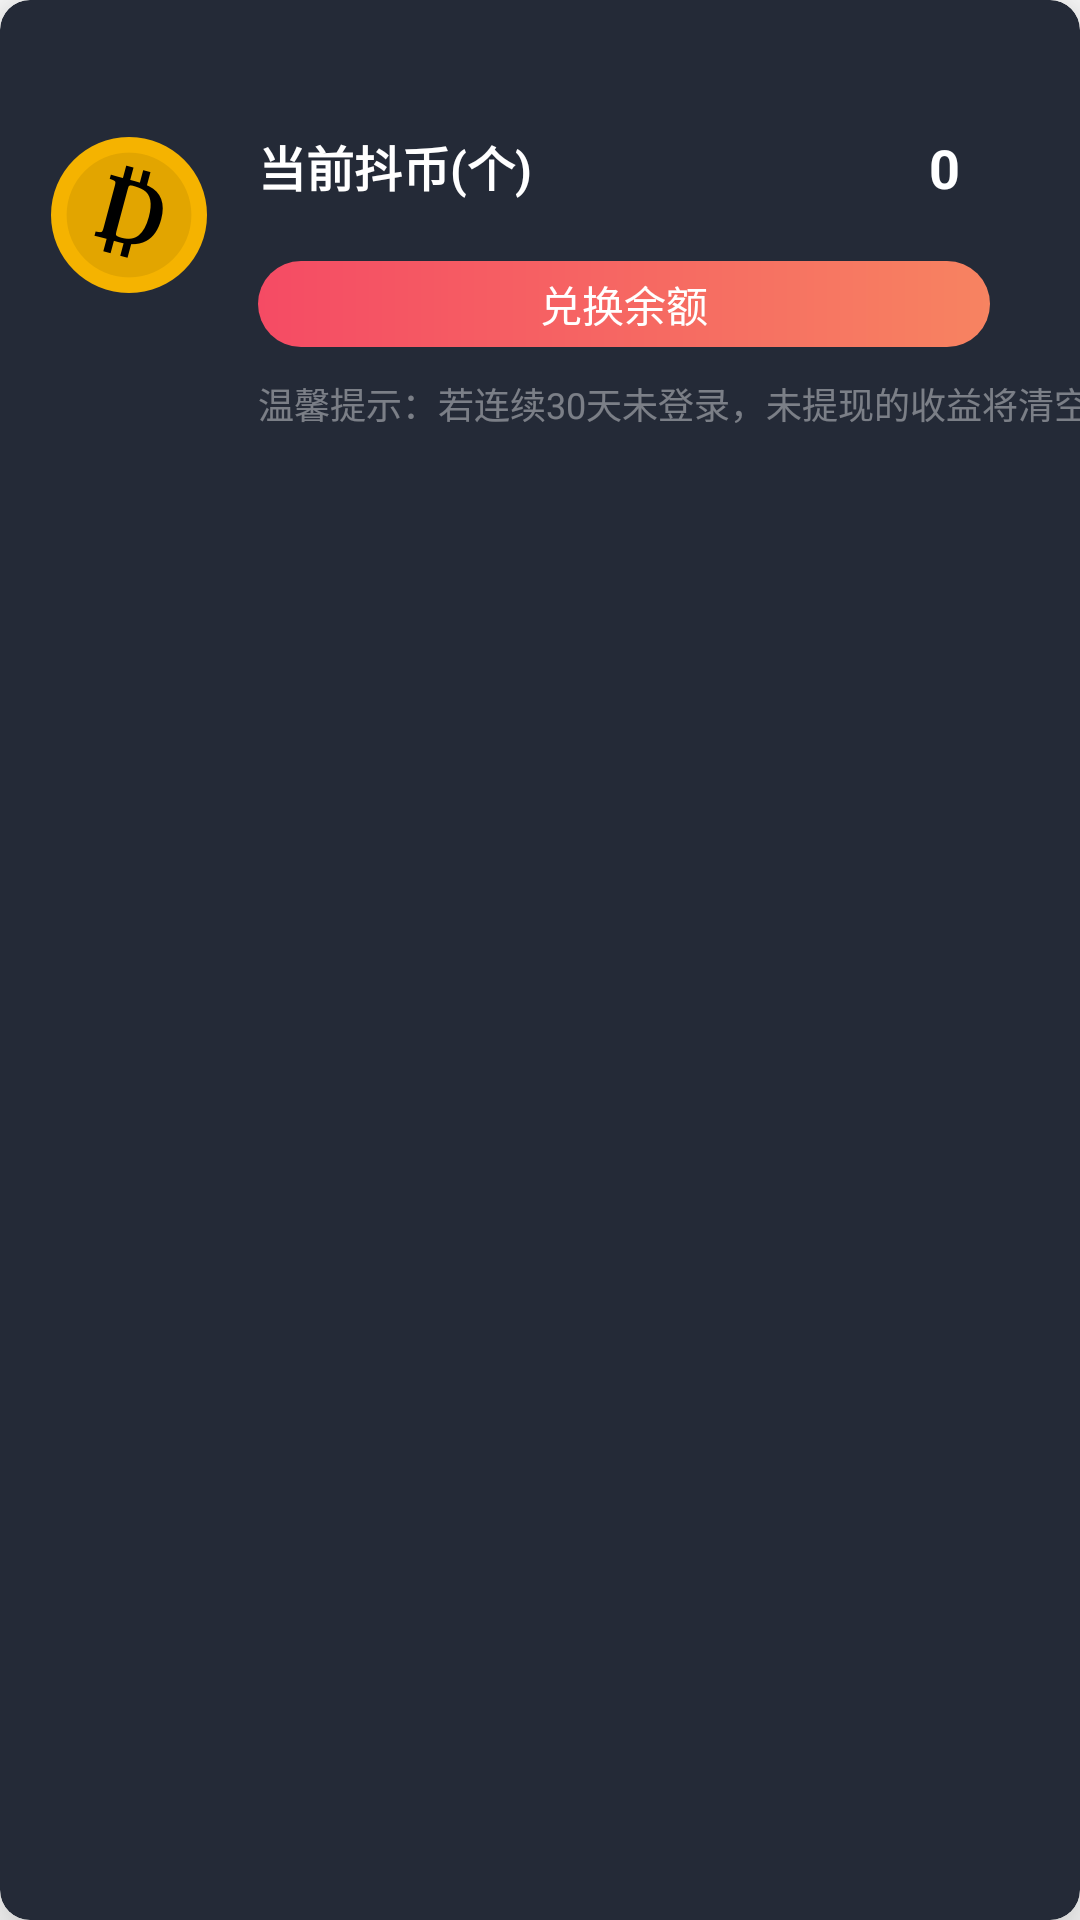

Android layout source for this screen:
<!-- AndroidManifest.xml: fallback theme Theme.MaterialComponents.DayNight.NoActionBar -->
<!-- res/layout/layout_mycoins.xml -->
<?xml version="1.0" encoding="utf-8"?>
<androidx.cardview.widget.CardView xmlns:android="http://schemas.android.com/apk/res/android"
    xmlns:app="http://schemas.android.com/apk/res-auto"
    android:layout_width="match_parent"
    android:layout_height="wrap_content"
    app:cardElevation="15dp"
    app:cardCornerRadius="10dp"
    android:layout_marginStart="15dp"
    android:layout_marginEnd="15dp"
    android:layout_marginTop="15dp"
    app:contentPaddingLeft="15dp"
    app:contentPaddingBottom="10dp"
    app:cardBackgroundColor="@color/color_242A37">

    <androidx.constraintlayout.widget.ConstraintLayout
        android:layout_width="match_parent"
        android:layout_height="wrap_content">

        <androidx.appcompat.widget.AppCompatImageView
            style="@style/ViewWrap"
            android:id="@+id/img_coins"
            android:src="@drawable/img_tikcoins"
            app:layout_constraintTop_toTopOf="parent"
            app:layout_constraintStart_toStartOf="parent"
            app:layout_constraintBottom_toBottomOf="parent"/>

        <androidx.appcompat.widget.AppCompatTextView
            android:id="@+id/geView"
            style="@style/WhiteTextStyle"
            android:layout_marginStart="15dp"
            android:text="当前抖币(个)"
            android:textSize="16sp"
            android:textStyle="bold"
            app:layout_constraintStart_toEndOf="@id/img_coins"
            app:layout_constraintTop_toTopOf="@id/img_coins" />

        <androidx.appcompat.widget.AppCompatTextView
            android:text="0"
            android:textStyle="bold"
            android:textSize="18sp"
            android:id="@+id/coin_sumsView"
            style="@style/WhiteTextStyle"
            android:layout_marginEnd="10dp"
            app:layout_constraintTop_toTopOf="@id/geView"
            app:layout_constraintEnd_toEndOf="@id/coin_changeView"/>

        <androidx.appcompat.widget.AppCompatTextView
            style="@style/WhiteTextStyle"
            android:text="兑换余额"
            android:gravity="center"
            android:id="@+id/coin_changeView"
            android:layout_width="0dp"
            android:layout_marginTop="20dp"
            android:layout_marginEnd="30dp"
            app:layout_constraintEnd_toEndOf="parent"
            app:layout_constraintHorizontal_weight="1"
            android:background="@drawable/bg_paled_rounded"
            app:layout_constraintStart_toStartOf="@id/geView"
            app:layout_constraintTop_toBottomOf="@id/geView"/>

        <androidx.appcompat.widget.AppCompatTextView
            style="@style/ViewWrap"
            android:layout_marginTop="10dp"
            android:text="温馨提示：若连续30天未登录，未提现的收益将清空"
            android:textColor="#66FFFFFF"
            android:textSize="12sp"
            app:layout_constraintStart_toStartOf="@+id/coin_changeView"
            app:layout_constraintTop_toBottomOf="@id/coin_changeView" />

    </androidx.constraintlayout.widget.ConstraintLayout>

</androidx.cardview.widget.CardView>
<!-- resources referenced by this layout -->
<resources>
  <color name="color_242A37">#242a37</color>
  <!-- drawable bg_paled_rounded (drawable) -->
  <?xml version="1.0" encoding="utf-8"?>
  <shape xmlns:android="http://schemas.android.com/apk/res/android"
      android:shape="rectangle">
  
      <corners android:radius="20dp"/>
  
      <padding
          android:top="4dp"
          android:bottom="4dp"
          android:left="15dp"
          android:right="15dp"/>
  
      <gradient
          android:startColor="#F78361"
          android:endColor="#F54B64"
          android:angle="180"/>
  
  </shape>
  <!-- drawable img_tikcoins: png bitmap (drawable-xxhdpi, 8554 bytes) -->
  <style name="ViewWrap">
          <item name="android:layout_width">wrap_content</item>
          <item name="android:layout_height">wrap_content</item>
      </style>
  <style name="WhiteTextStyle" parent="ViewWrap">
          <item name="android:textColor">#ffffff</item>
      </style>
</resources>
